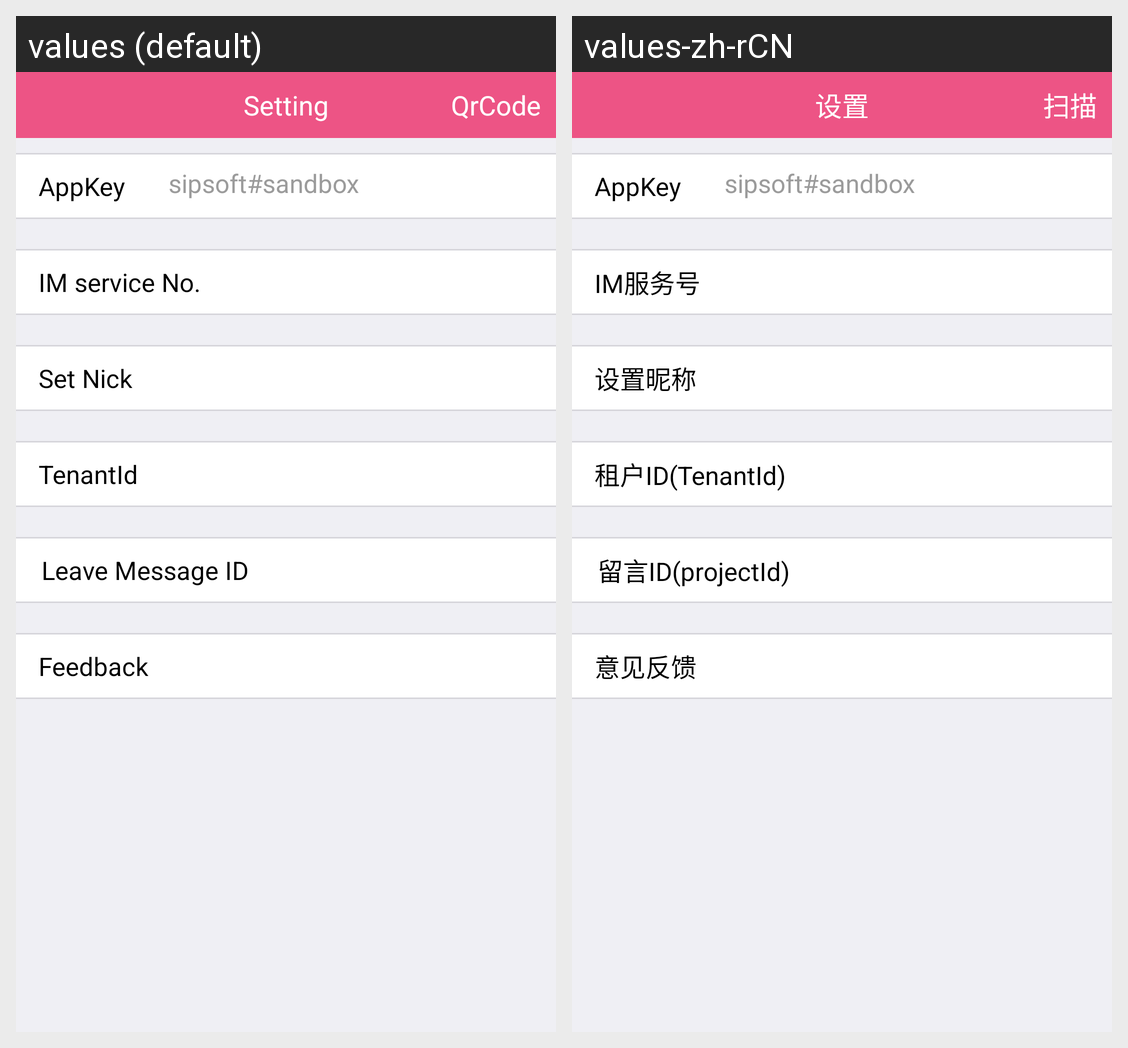

The same Android screen rendered under two of its app's locales, left to right. List the strings drawn on it with the default value and each locale's translation.
Android screen res/layout/em_setting_fragment.xml rendered under 2 locales, left to right: values (default), values-zh-rCN. Device: Nexus 5 (rendered at 1080×1920; each locale shown at half size, 540×960, under a caption strip naming it); theme AppTheme.
Strings drawn on this screen, with the default value and each locale's value (text and hints the layout hard-codes, and strings that could not be matched under every locale, appear in the picture but are not listed):

setting
  values: Setting
  values-zh-rCN: 设置

qrcode
  values: QrCode
  values-zh-rCN: 扫描

customernumber
  values: IM service No.
  values-zh-rCN: IM服务号

set_nick
  values: Set Nick
  values-zh-rCN: 设置昵称

set_tenantId
  values: TenantId
  values-zh-rCN: 租户ID(TenantId)

set_leave_messageid
  values: Leave Message ID
  values-zh-rCN: 留言ID(projectId)

feedback
  values: Feedback
  values-zh-rCN: 意见反馈
